Run: headless pygame with SDL's dummy video driver; simulated clock (each Clock.tick advances the game by its frame time, no real sleeping); random seed 0; keys injected as events and as key.get_pressed() state; no mouse input.
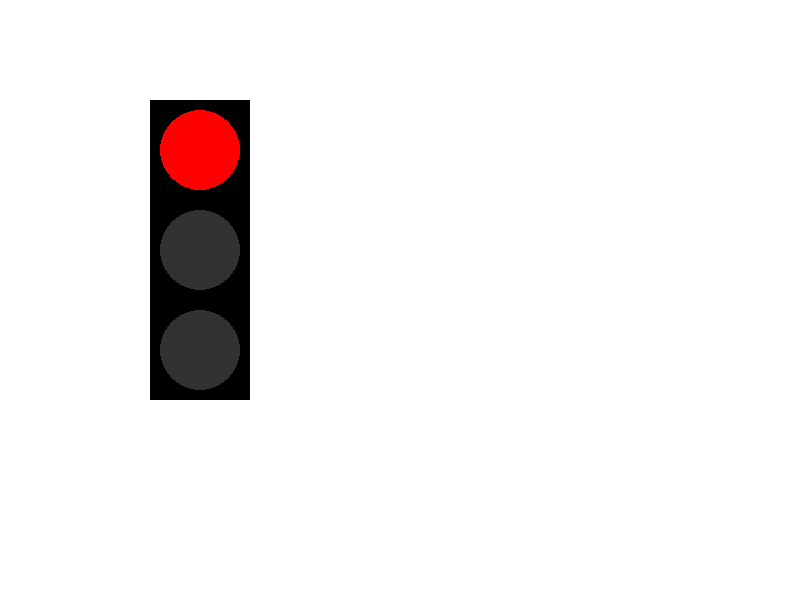
Frame 1 of 4 · flips 1–60 · no input
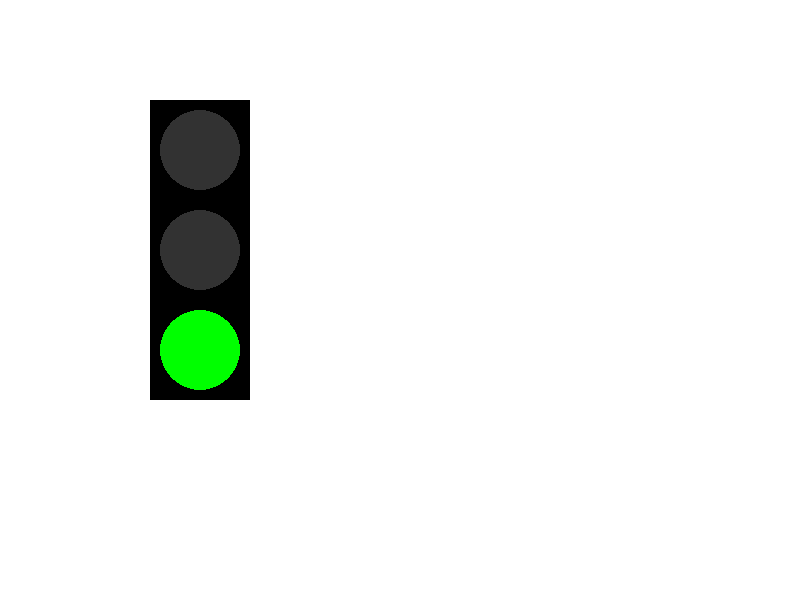
Frame 2 of 4 · flips 61–180 · tapped SPACE, RETURN · held RIGHT (→), D
Frame 3 of 4 · flips 181–300 · held DOWN (↓), S · screen unchanged from frame 2, image omitted
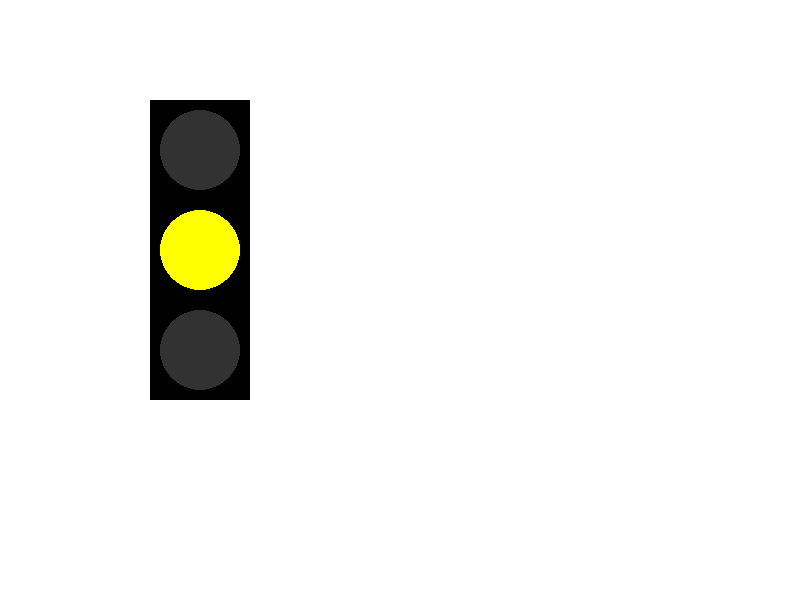
Frame 4 of 4 · flips 301–420 · held LEFT (←), A, UP (↑), W

The pygame program that drew these frames:

import pygame
import sys

# Define colors
BLACK = (0, 0, 0)
WHITE = (255, 255, 255)
RED = (255, 0, 0)
YELLOW = (255, 255, 0)
GREEN = (0, 255, 0)
GRAY = (50, 50, 50)
LIGHTRED = (255, 100, 100)
LIGHTYELLOW = (255, 255, 100)
LIGHTGREEN = (100, 255, 100)

# Define the initial state and timer
current_light = "RED"
time_counter = 0



def draw_traffic_light():
    # Draw the light housing
    pygame.draw.rect(screen, BLACK, (150, 100, 100, 300))
    
    # Draw the red light
    pygame.draw.circle(screen, RED if current_light == "RED" else GRAY, (200, 150), 40)
    
    # Draw the yellow light
    pygame.draw.circle(screen, YELLOW if current_light == "YELLOW" else GRAY, (200, 250), 40)
    
    # Draw the green light
    pygame.draw.circle(screen, GREEN if current_light == "GREEN" else GRAY, (200, 350), 40)


# Initialize the game
pygame.init()

screen = pygame.display.set_mode((800, 600))
screen.fill(BLACK)
pygame.display.set_caption("Traffic Light Simulation")



# Game loop# Main game loop
running = True
clock = pygame.time.Clock()

while running:
    for event in pygame.event.get():
        if event.type == pygame.QUIT:
            running = False
    
    # Update the timer and change the light state
    time_counter += 1
    if time_counter == 180:  # Change every 3 seconds (assuming 60 FPS)
        if current_light == "RED":
            current_light = "GREEN"
        elif current_light == "GREEN":
            current_light = "YELLOW"
        elif current_light == "YELLOW":
            current_light = "RED"
        time_counter = 0
    
    # Clear the screen
    screen.fill(WHITE)
    
    # Draw the traffic light
    draw_traffic_light()
    
    # Update the display
    pygame.display.flip()
    
    # Cap the frame rate at 60 FPS
    clock.tick(60)

pygame.quit()
sys.exit()
